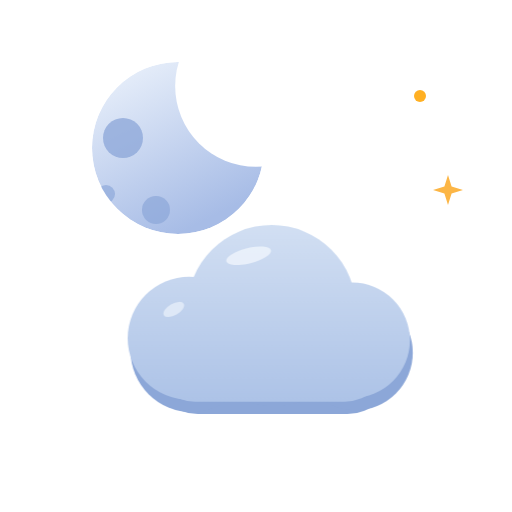
t = 0.00 s
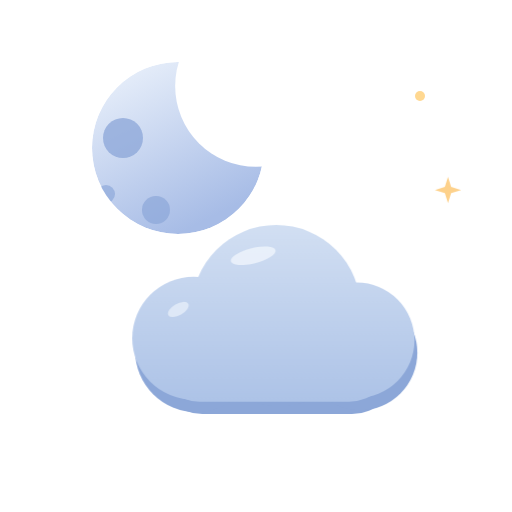
t = 1.80 s
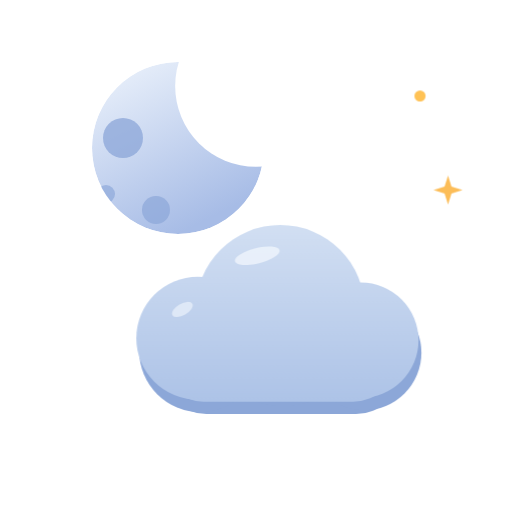
t = 3.40 s
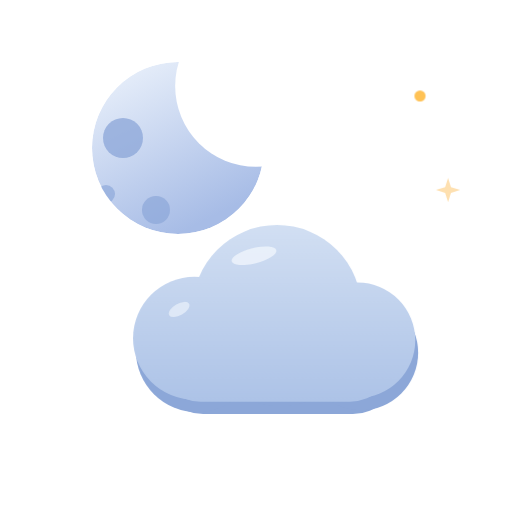
t = 5.00 s
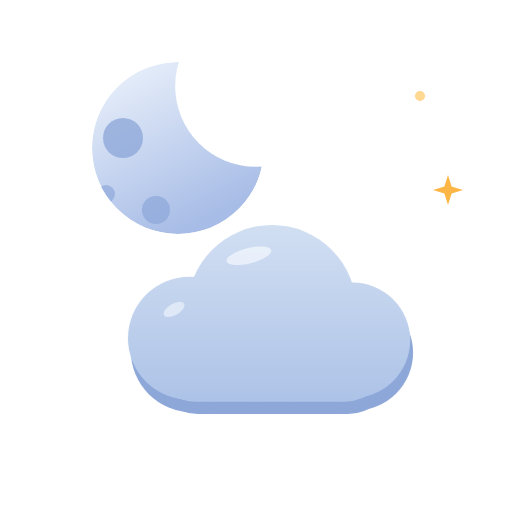
t = 6.60 s
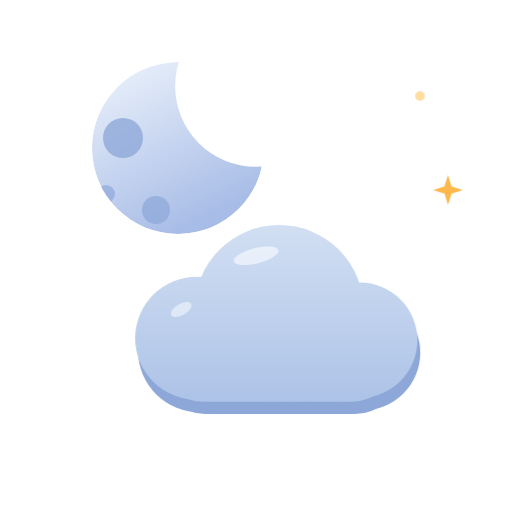
t = 9.60 s

The animated SVG that drew these frames (rendered in a browser with its animation timeline set to each time). Animation: 9 CSS @keyframes rules; frames cover the first 9.60 s, repeats indefinitely.

<svg xmlns="http://www.w3.org/2000/svg" viewBox="0 0 512 512"><defs><style>@keyframes mf3dspin{to{transform:rotate(360deg)}}.a-spin{animation:mf3dspin 80s linear infinite;transform-box:fill-box;transform-origin:center}@keyframes mf3dbob{0%,100%{transform:translateX(0)}50%{transform:translateX(9px)}}.a-bob{animation:mf3dbob 7s ease-in-out infinite}@keyframes mf3dbob2{0%,100%{transform:translateX(0)}50%{transform:translateX(-11px)}}.a-bob2{animation:mf3dbob2 9s ease-in-out infinite}@keyframes mf3dfall{0%{transform:translateY(-12px);opacity:0}22%{opacity:1}70%{opacity:1}100%{transform:translateY(24px);opacity:0}}.a-fall{animation:mf3dfall 1.7s linear infinite}@keyframes mf3ddrift{0%{transform:translate(0,-12px) rotate(0deg);opacity:0}25%{opacity:1}70%{opacity:1}100%{transform:translate(7px,22px) rotate(38deg);opacity:0}}.a-drift{animation:mf3ddrift 3.2s linear infinite;transform-box:fill-box;transform-origin:center}@keyframes mf3dflash{0%,7%,100%{opacity:1}2%{opacity:.1}4%{opacity:.95}5%{opacity:.5}}.a-flash{animation:mf3dflash 3.8s linear infinite}@keyframes mf3dslide{0%,100%{transform:translateX(0)}50%{transform:translateX(14px)}}.a-slide{animation:mf3dslide 6s ease-in-out infinite}@keyframes mf3dslider{0%,100%{transform:translateX(0)}50%{transform:translateX(-14px)}}.a-slide-r{animation:mf3dslider 6s ease-in-out infinite}@keyframes mf3dtwinkle{0%,100%{opacity:1;transform:scale(1)}50%{opacity:.4;transform:scale(.8)}}.a-twinkle{animation:mf3dtwinkle 2.8s ease-in-out infinite;transform-box:fill-box;transform-origin:center}@media (prefers-reduced-motion:reduce){*{animation:none!important}}</style><linearGradient id="mf3d-overcast-night-moong" x1="0" y1="0" x2="0.5" y2="1"><stop offset="0" stop-color="#eef4fc"/><stop offset="1" stop-color="#a7bce6"/></linearGradient><linearGradient id="mf3d-overcast-night-cloudg" x1="0" y1="120" x2="0" y2="330" gradientUnits="userSpaceOnUse"><stop offset="0" stop-color="#f7fafd"/><stop offset="1" stop-color="#d9e5f5"/></linearGradient><linearGradient id="mf3d-overcast-night-darkg" x1="0" y1="120" x2="0" y2="330" gradientUnits="userSpaceOnUse"><stop offset="0" stop-color="#d3e0f3"/><stop offset="1" stop-color="#a9c0e6"/></linearGradient></defs><mask id="mf3d-overcast-night-mon"><rect x="-300" y="-300" width="1112" height="1112" fill="#000"/><circle cx="178" cy="148" r="86.0" fill="#fff"/><circle cx="256.0" cy="86.0" r="80.83999999999999" fill="#000"/></mask><g mask="url(#mf3d-overcast-night-mon)"><circle cx="178" cy="148" r="86.0" fill="url(#mf3d-overcast-night-moong)"/><circle cx="123.0" cy="138.0" r="20.0" fill="#8ba6d8" opacity="0.75"/><circle cx="156.0" cy="210.0" r="14.0" fill="#8ba6d8" opacity="0.7"/><circle cx="106.0" cy="194.0" r="9.0" fill="#8ba6d8" opacity="0.65"/><ellipse cx="126.0" cy="36.0" rx="34.0" ry="11.0" fill="#ffffff" opacity="0.85" transform="rotate(-32 126.0 36.0)"/></g><circle class="a-twinkle" cx="420" cy="96" r="6" fill="#ffb023"/><g class="a-twinkle" style="animation-delay:1s" fill="#fcb646"><polygon points="448.0,175.0 451.6,186.4 463.0,190.0 451.6,193.6 448.0,205.0 444.4,193.6 433.0,190.0 444.4,186.4"/></g><g transform="translate(24,104) scale(0.96)"><g class="a-bob"><g fill="#8ca7d8" transform="translate(3,13)"><rect x="132" y="210" width="248" height="100" rx="46"/><circle cx="172" cy="244" r="64"/><circle cx="258" cy="214" r="88"/><circle cx="342" cy="246" r="60"/></g><g fill="url(#mf3d-overcast-night-darkg)"><rect x="132" y="210" width="248" height="100" rx="46"/><circle cx="172" cy="244" r="64"/><circle cx="258" cy="214" r="88"/><circle cx="342" cy="246" r="60"/></g><ellipse cx="234" cy="158" rx="24" ry="8" fill="#eef4fc" opacity="0.85" transform="rotate(-14 234 158)"/><ellipse cx="156" cy="214" rx="12" ry="6" fill="#eef4fc" opacity="0.65" transform="rotate(-30 156 214)"/></g></g></svg>
